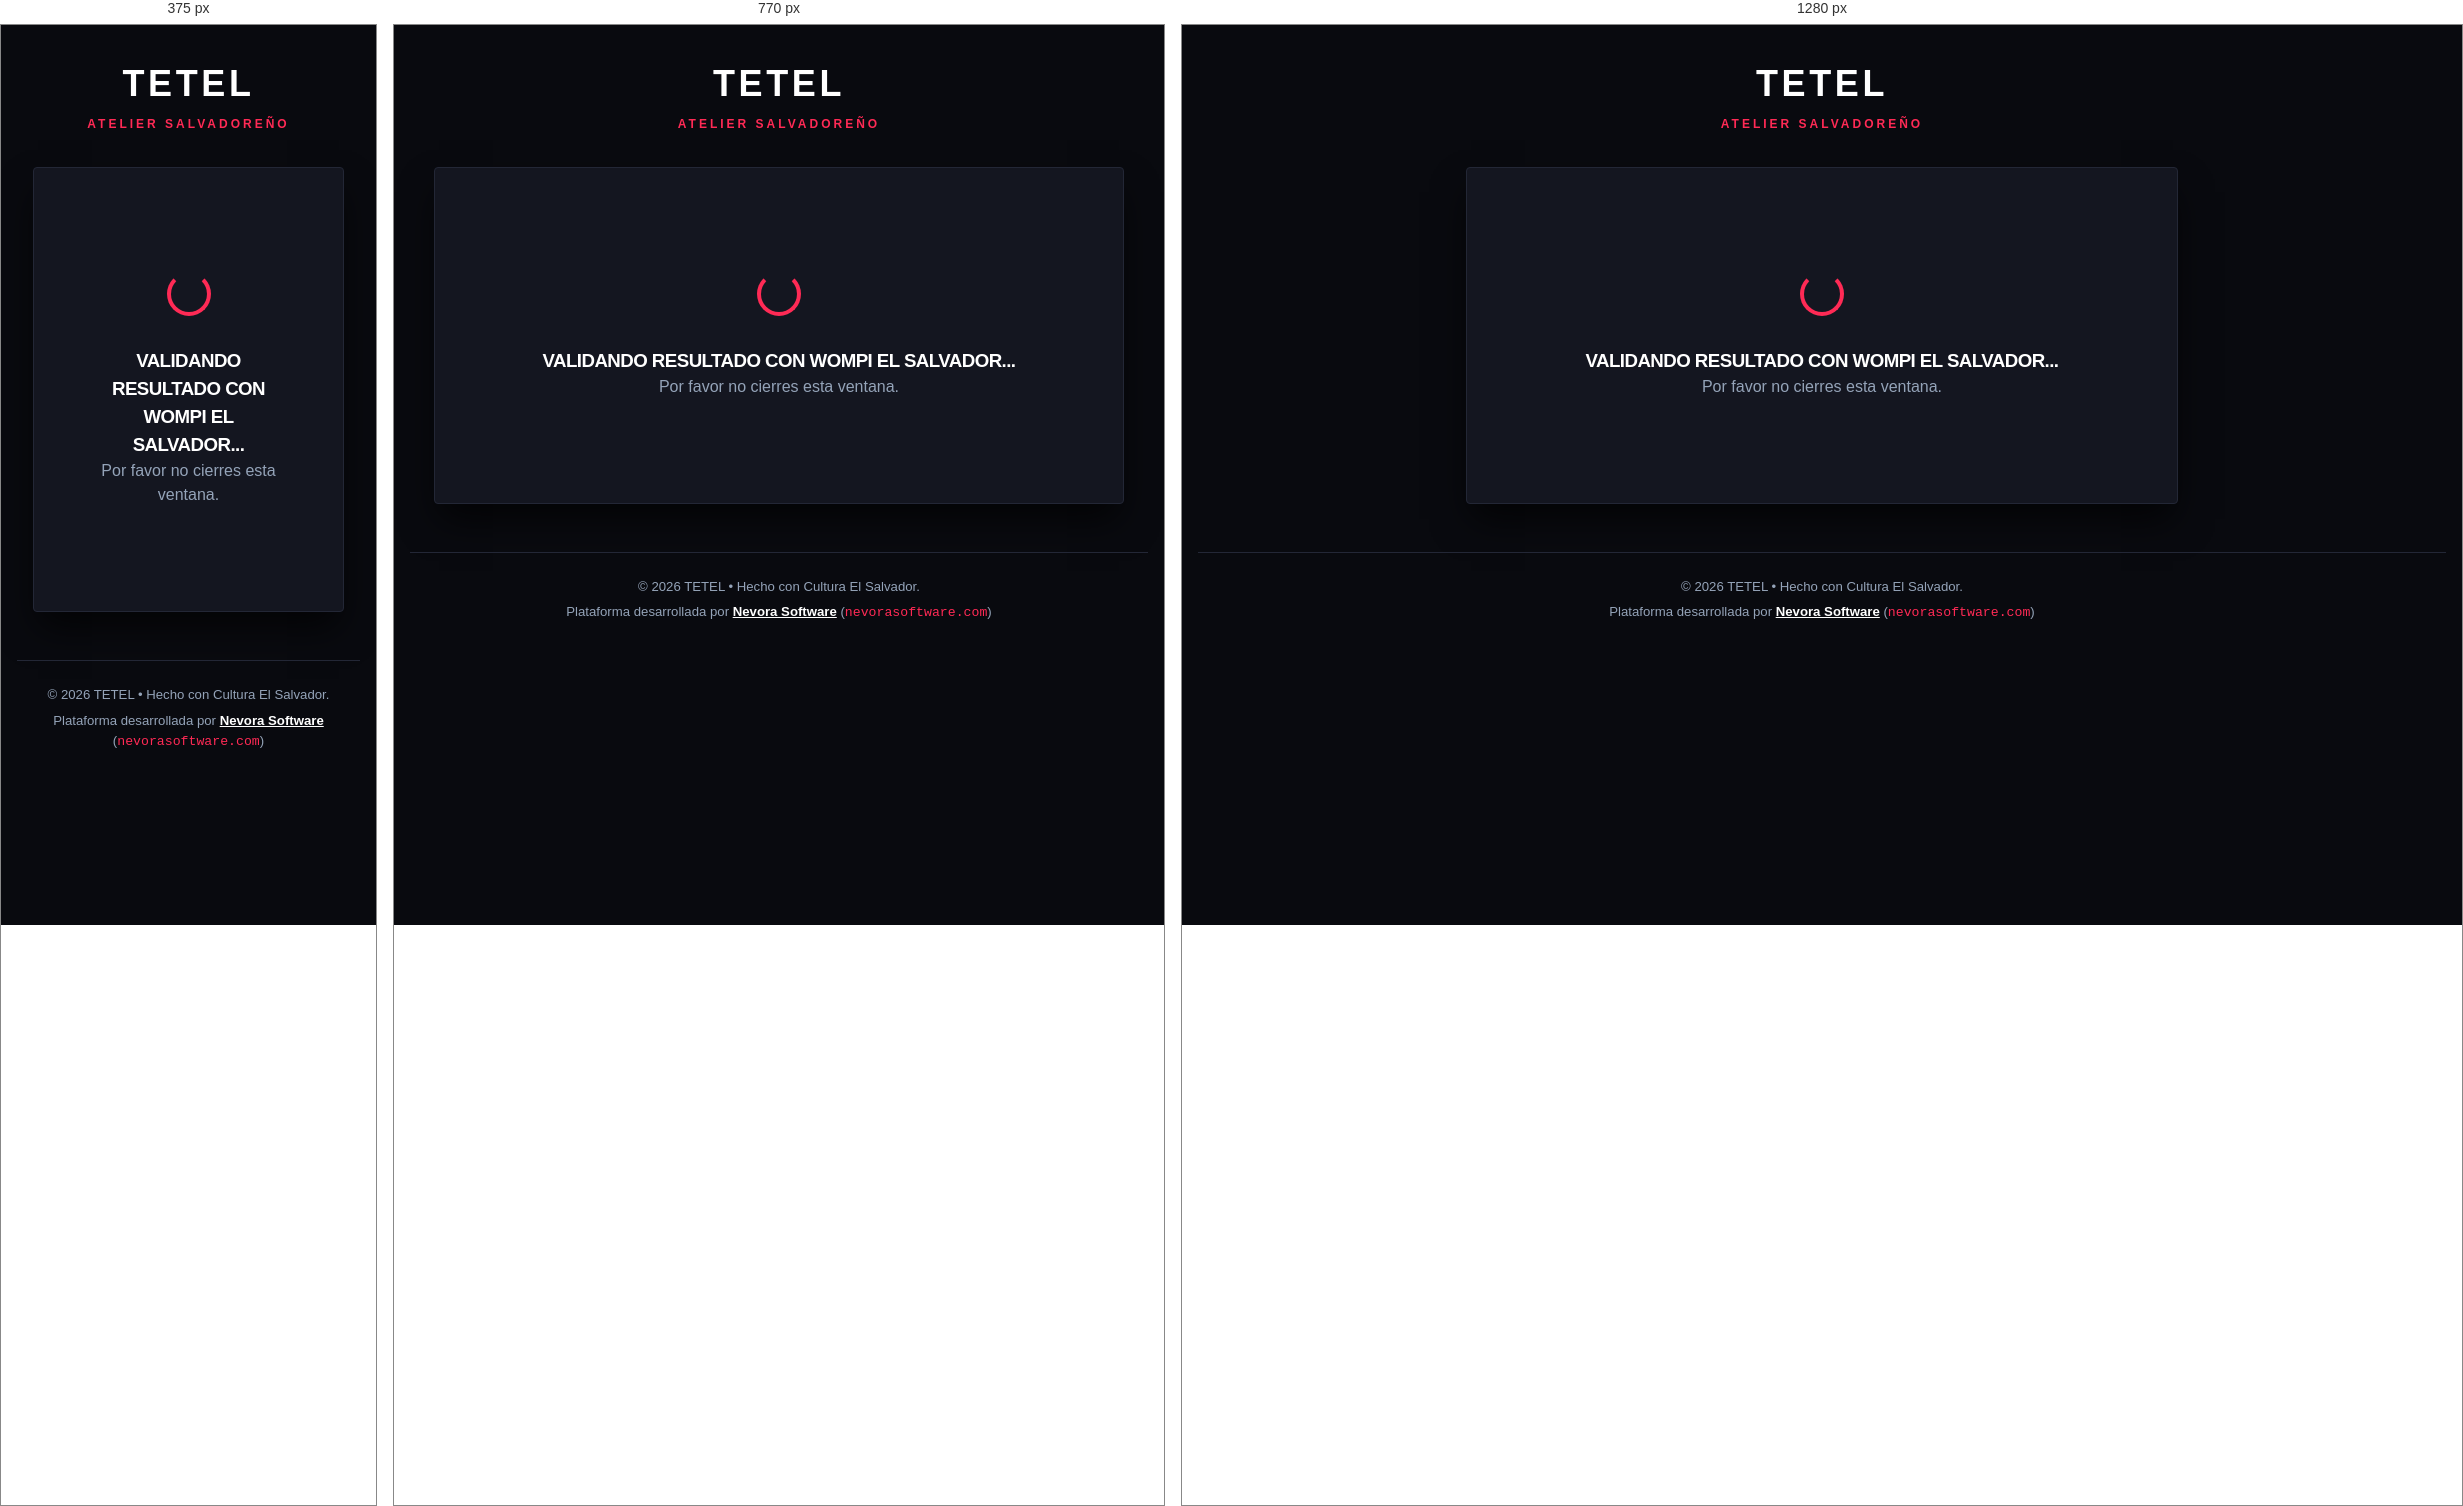
Rendered at 375 px, 770 px and 1280 px, left to right.

<!-- file: checkout-confirmacion.html -->
<!DOCTYPE html>
<html lang="es">
<head>
  <meta charset="UTF-8">
  <meta name="viewport" content="width=device-width, initial-scale=1.0">
  <title>Confirmación de Pago | Wompi 3DS | TETEL</title>
  <link rel="preconnect" href="https://fonts.googleapis.com">
  <link rel="preconnect" href="https://fonts.gstatic.com" crossorigin>
  <link href="https://fonts.googleapis.com/css2?family=Playfair+Display:wght@700;800&family=Plus+Jakarta+Sans:wght@400;500;600;700;800&family=IBM+Plex+Mono:wght@500;600&display=swap" rel="stylesheet">
  <link rel="stylesheet" href="/css/variables.css">
  <link rel="stylesheet" href="/css/base.css">
  <link rel="stylesheet" href="/css/components.css">
  <link rel="stylesheet" href="/css/checkout.css">
</head>
<body style="background: var(--color-bg); padding: 2rem 1rem;">

<div class="container" style="max-width: 760px; margin: 0 auto;">
  <div style="text-align: center; margin-bottom: 2rem;">
    <h1 style="font-family: var(--font-serif); font-size: 2.25rem; letter-spacing: 0.1em; color: var(--color-primary);">TETEL</h1>
    <span style="font-size: 0.75rem; text-transform: uppercase; letter-spacing: 0.25em; color: var(--color-accent); font-weight: 700;">ATELIER SALVADOREÑO</span>
  </div>

  <div id="confirmation-result-card" class="order-success-card" style="margin: 0 auto;">
    <div style="padding: 3rem 1rem; text-align: center;">
      <div style="display:inline-block; width:44px; height:44px; border:4px solid var(--color-accent); border-top-color:transparent; border-radius:50%; animation: spin 0.8s linear infinite;"></div>
      <h3 style="margin-top: 1.5rem;">Validando resultado con Wompi El Salvador...</h3>
      <p style="color: var(--color-text-muted);">Por favor no cierres esta ventana.</p>
    </div>
  </div>
</div>

<script>
  async function processConfirmation() {
    const params = new URLSearchParams(window.location.search);
    const orderNumber = params.get('orderNumber');
    const idTransaccion = params.get('idTransaccion');
    const monto = params.get('monto');
    const esAprobada = params.get('esAprobada');
    const codigoAutorizacion = params.get('codigoAutorizacion');
    const mensaje = params.get('mensaje');
    const hash = params.get('hash');

    const card = document.getElementById('confirmation-result-card');

    try {
      const res = await fetch('/api/wompi/confirm-payment', {
        method: 'POST',
        headers: { 'Content-Type': 'application/json' },
        body: JSON.stringify({
          orderNumber,
          idTransaccion,
          esAprobada,
          codigoAutorizacion,
          mensaje,
          hash
        })
      });

      const data = await res.json();
      if (data.success && data.isAprobado) {
        // Vaciar carrito
        localStorage.removeItem('tetel_cart');

        const order = data.data;
        card.innerHTML = `
          <div class="success-icon-wrapper">✓</div>
          <h2 style="font-size: 2rem; margin-bottom: 0.5rem;">¡Pago Aprobado Exitosamente!</h2>
          <p style="font-size: 1.05rem; color: var(--color-text-muted);">
            Tu transacción ha sido validada por <strong>Wompi 3D Secure</strong> y tu pedido ya está en preparación en nuestro taller.
          </p>

          <div class="receipt-box">
            <div class="receipt-row">
              <span>Número de Pedido:</span>
              <strong>${order.orderNumber}</strong>
            </div>
            <div class="receipt-row">
              <span>Código Autorización Wompi:</span>
              <strong style="color: var(--color-wompi); font-family: var(--font-mono);">${order.wompiAuthCode || codigoAutorizacion || 'AUTH000000'}</strong>
            </div>
            <div class="receipt-row">
              <span>ID Transacción:</span>
              <span style="font-family: var(--font-mono); font-size: 0.75rem;">${order.wompiTransactionId || idTransaccion}</span>
            </div>
            <div class="receipt-row">
              <span>Cliente:</span>
              <span>${order.customerName}</span>
            </div>
            <div class="receipt-row">
              <span>Destino El Salvador:</span>
              <strong>${order.district}, ${order.department}</strong>
            </div>
            <div class="receipt-row">
              <span>Dirección de Entrega:</span>
              <span>${order.addressLine}</span>
            </div>
            <div class="receipt-row">
              <span>Estado de Envío:</span>
              <span class="badge" style="background:#2563eb; color:white;">${order.deliveryStatus || 'Procesando'}</span>
            </div>
            <div class="receipt-row bold">
              <span>Total Cancelado:</span>
              <span style="font-size: 1.25rem; color: var(--color-success);">$${order.total.toFixed(2)} USD</span>
            </div>
          </div>

          <div style="display: flex; gap: 1rem; justify-content: center; flex-wrap: wrap;">
            <a href="/" class="btn btn-primary">Volver a la Tienda</a>
            <button class="btn btn-outline" onclick="window.print()">🖨️ Imprimir Comprobante</button>
          </div>
        `;
      } else {
        card.innerHTML = `
          <div class="success-icon-wrapper" style="background: #fef2f2; color: #dc2626; box-shadow: 0 0 0 8px #fee2e2;">✕</div>
          <h2 style="font-size: 2rem; margin-bottom: 0.5rem; color: var(--color-sale);">Transacción No Completada</h2>
          <p style="font-size: 1rem; color: var(--color-text-muted); margin-bottom: 1.5rem;">
            El banco emisor o la pasarela Wompi rechazó el pago (${mensaje || 'Transacción denegada'}). No se ha realizado ningún cobro a tu tarjeta.
          </p>
          <div style="display: flex; gap: 1rem; justify-content: center;">
            <a href="/#checkout" class="btn btn-primary">Intentar con otra tarjeta</a>
            <a href="/" class="btn btn-secondary">Regresar a la Tienda</a>
          </div>
        `;
      }
    } catch (e) {
      console.error(e);
      card.innerHTML = `
        <h3 style="color: var(--color-sale);">Error al procesar la confirmación</h3>
        <p>No pudimos sincronizar el estado del pago con el servidor.</p>
        <a href="/" class="btn btn-primary" style="margin-top: 1rem;">Ir al Inicio</a>
      `;
    }
  }

  processConfirmation();
</script>

<footer style="text-align: center; margin-top: 3rem; padding: 1.5rem 0; border-top: 1px solid var(--color-border); font-size: 0.825rem; color: #94a3b8;">
  <div>&copy; 2026 TETEL &bull; Hecho con Cultura El Salvador.</div>
  <div style="margin-top: 0.35rem;">
    Plataforma desarrollada por <a href="https://nevorasoftware.com/" target="_blank" rel="noopener noreferrer" style="color: #ffffff; font-weight: 700; text-decoration: underline;">Nevora Software</a> (<a href="https://nevorasoftware.com/" target="_blank" rel="noopener noreferrer" style="color: var(--color-accent); font-family: var(--font-mono);">nevorasoftware.com</a>)
  </div>
</footer>

</body>
</html>


/* @media block from css/base.css */
@media (max-width: 640px) {
  .container {
    padding-left: 1rem;
    padding-right: 1rem;
  }
}

/* @media block from css/components.css */
@media (max-width: 640px) {
  .form-row {
    grid-template-columns: 1fr;
  }
}

/* @media block from css/components.css */
@media (max-width: 640px) {
  .drawer {
    max-width: 100vw;
    width: 100vw;
  }
  .drawer-header {
    padding: 1rem 1.25rem;
  }
  .drawer-body {
    padding: 1rem;
  }
  .drawer-footer {
    padding: 1rem 1.25rem;
  }
  .modal-backdrop {
    padding: 0.75rem;
  }
  .modal-content {
    padding: 1.25rem;
    max-height: 94vh;
  }
}

/* @media block from css/checkout.css */
@media (max-width: 900px) {
  .checkout-grid {
    grid-template-columns: 1fr;
  }
}

/* @media block from css/checkout.css */
@media (max-width: 640px) {
  .checkout-view {
    padding: 1.5rem 0 3.5rem;
  }
  .checkout-steps {
    gap: 0.65rem;
    overflow-x: auto;
    -webkit-overflow-scrolling: touch;
    scrollbar-width: none;
    padding-bottom: 0.85rem;
  }
  .checkout-steps::-webkit-scrollbar {
    display: none;
  }
  .checkout-step-item {
    font-size: 0.72rem;
    white-space: nowrap;
    flex-shrink: 0;
  }
  .credit-card-mockup {
    max-width: 100%;
    height: auto;
    aspect-ratio: 16/10;
    padding: 1.15rem;
  }
  .card-number-display {
    font-size: 1.1rem;
    letter-spacing: 0.1em;
  }
}